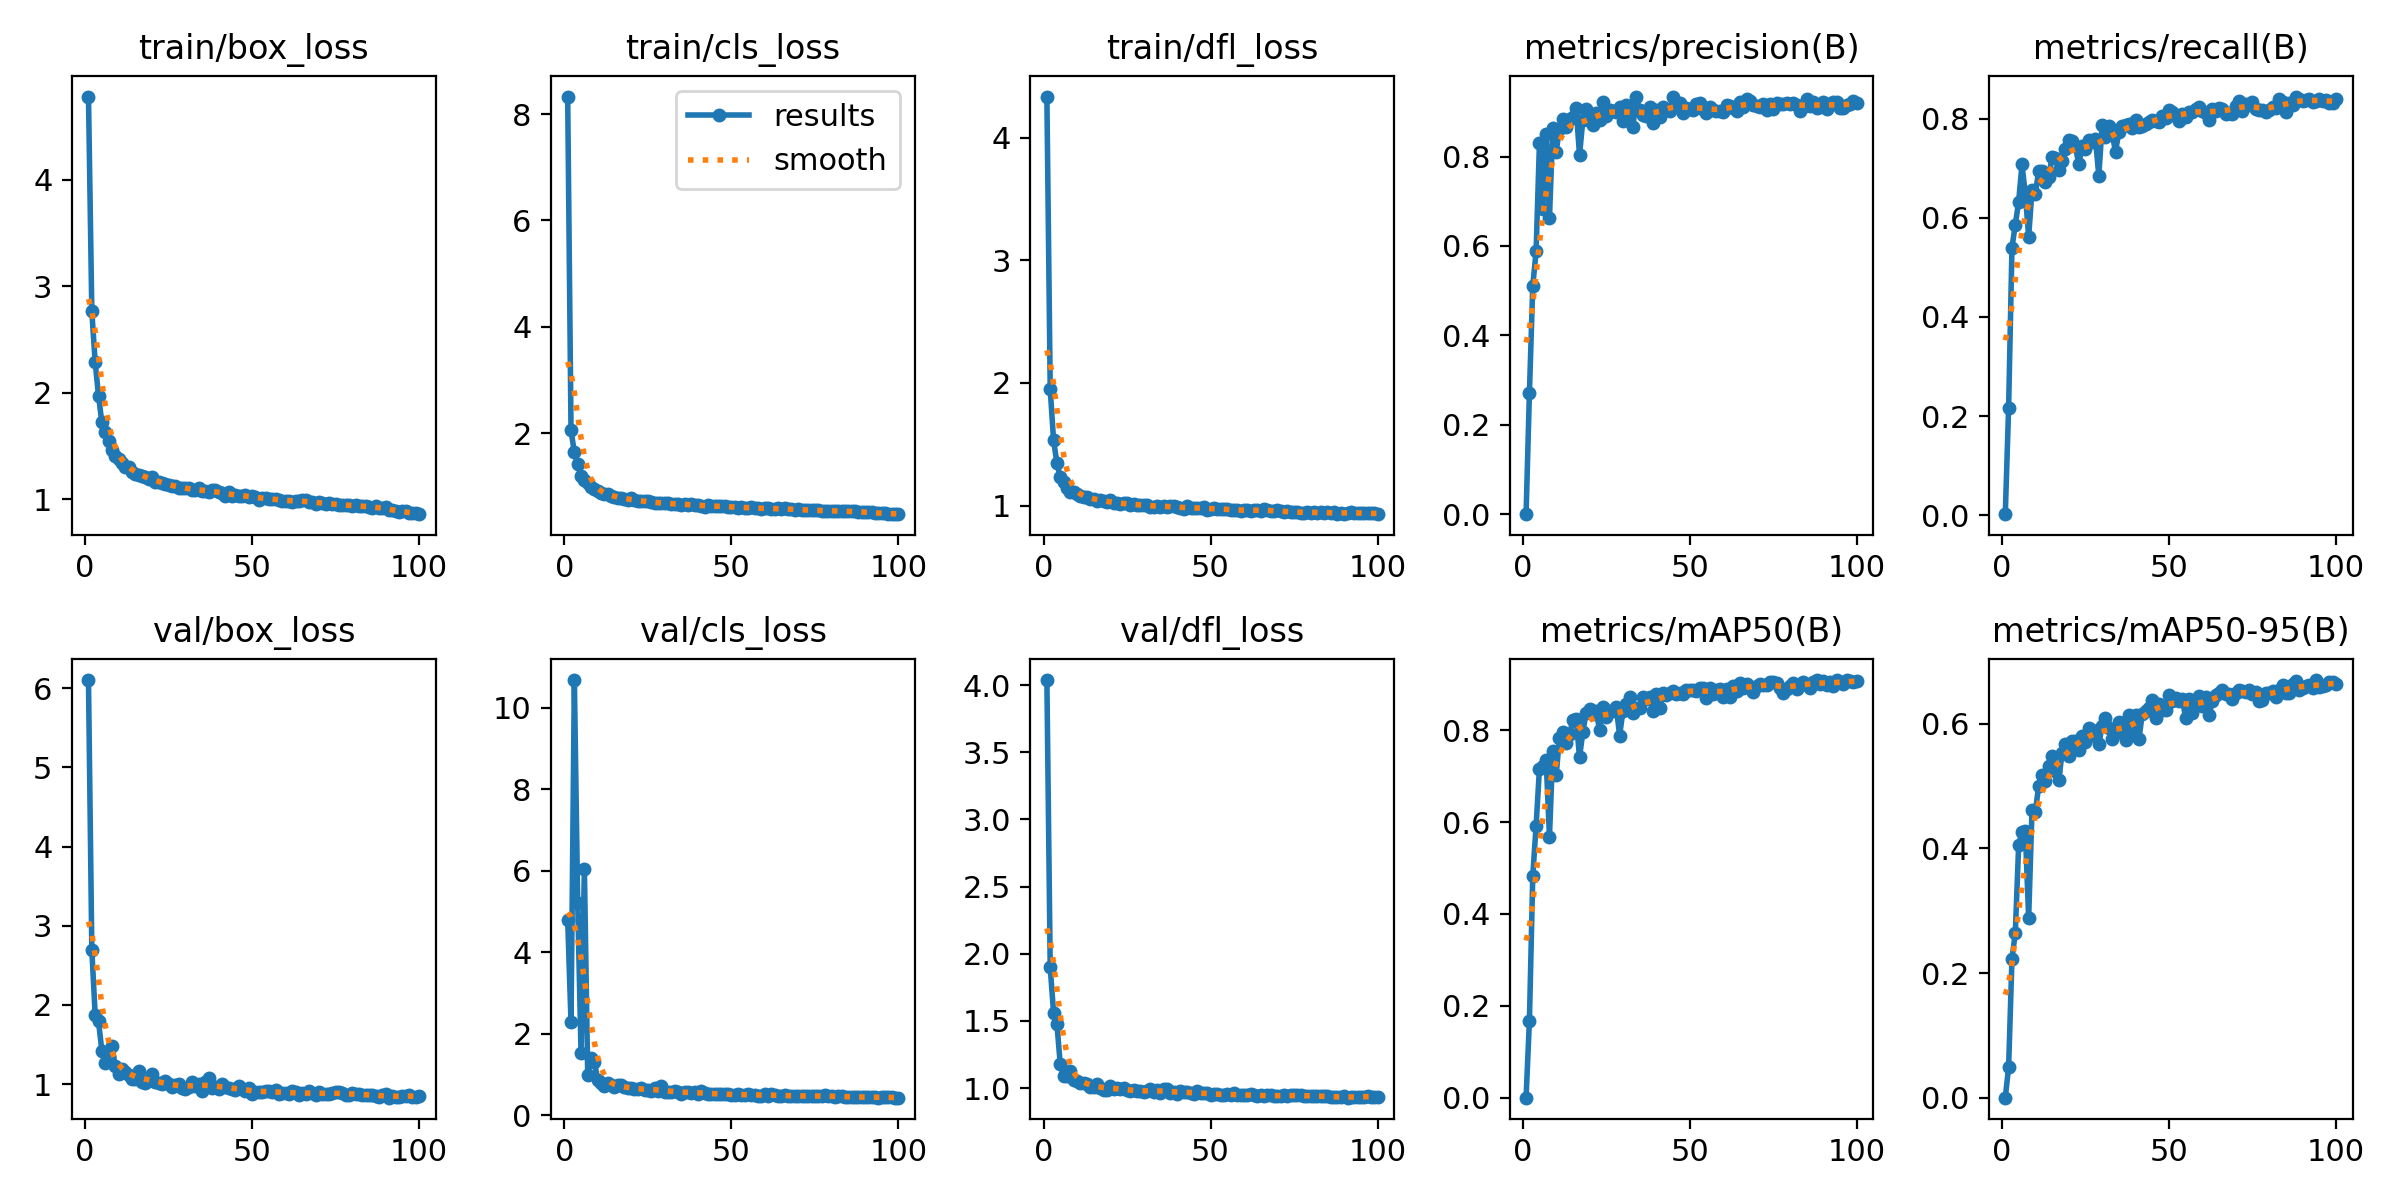

The file beside this chart, header and first rows:
epoch, time, train/box_loss, train/cls_loss, train/dfl_loss, metrics/precision(B), metrics/recall(B), metrics/mAP50(B), metrics/mAP50-95(B), val/box_loss, val/cls_loss, val/dfl_loss, lr/pg0, lr/pg1, lr/pg2
1, 26.32, 4.779, 8.328, 4.334, 7e-05, 0.00194, 0.00012, 2e-05, 6.101, 4.798, 4.038, 0.07048, 0.00328, 0.00328
2, 37.93, 2.762, 2.05, 1.949, 0.2719, 0.2172, 0.168, 0.04928, 2.696, 2.291, 1.899, 0.04042, 0.006547, 0.006547
3, 48.04, 2.285, 1.64, 1.532, 0.5104, 0.5397, 0.4823, 0.2232, 1.878, 10.68, 1.561, 0.01029, 0.009749, 0.009749
4, 58.07, 1.971, 1.419, 1.348, 0.5883, 0.5863, 0.592, 0.2642, 1.792, 5.209, 1.479, 0.009703, 0.009703, 0.009703
5, 67.61, 1.719, 1.19, 1.232, 0.8292, 0.6328, 0.7161, 0.4047, 1.425, 1.534, 1.178, 0.009604, 0.009604, 0.009604
6, 77.16, 1.633, 1.119, 1.189, 0.6822, 0.7076, 0.7216, 0.4261, 1.264, 6.049, 1.09, 0.009505, 0.009505, 0.009505
7, 86.91, 1.542, 1.06, 1.143, 0.8496, 0.6477, 0.7358, 0.428, 1.345, 0.9863, 1.089, 0.009406, 0.009406, 0.009406
8, 96.81, 1.46, 0.9797, 1.111, 0.6623, 0.5617, 0.5681, 0.2881, 1.477, 1.405, 1.128, 0.009307, 0.009307, 0.009307
9, 106.8, 1.407, 0.9422, 1.107, 0.8637, 0.6552, 0.7554, 0.4616, 1.229, 1.302, 1.064, 0.009208, 0.009208, 0.009208
10, 116.4, 1.372, 0.9081, 1.093, 0.8106, 0.6477, 0.7019, 0.4591, 1.133, 0.876, 1.054, 0.009109, 0.009109, 0.009109
11, 125.5, 1.337, 0.8811, 1.075, 0.8621, 0.6952, 0.7834, 0.5003, 1.187, 0.7862, 1.037, 0.00901, 0.00901, 0.00901
12, 134.8, 1.302, 0.8555, 1.07, 0.8848, 0.6949, 0.7951, 0.5179, 1.161, 0.7274, 1.041, 0.008911, 0.008911, 0.008911
13, 144.4, 1.303, 0.8541, 1.073, 0.8665, 0.6714, 0.7725, 0.5081, 1.111, 0.7944, 1.027, 0.008812, 0.008812, 0.008812
14, 154, 1.257, 0.8133, 1.052, 0.8829, 0.6821, 0.7908, 0.5329, 1.067, 0.7559, 1.008, 0.008713, 0.008713, 0.008713
15, 163.7, 1.235, 0.7989, 1.057, 0.888, 0.7224, 0.8215, 0.5489, 1.061, 0.7, 1.006, 0.008614, 0.008614, 0.008614
16, 173.4, 1.222, 0.788, 1.041, 0.9075, 0.7208, 0.8244, 0.5236, 1.162, 0.738, 1.03, 0.008515, 0.008515, 0.008515
17, 183.3, 1.216, 0.78, 1.044, 0.8031, 0.6962, 0.7405, 0.5093, 1.03, 0.7387, 1.002, 0.008416, 0.008416, 0.008416
18, 193.4, 1.208, 0.7653, 1.036, 0.8824, 0.7143, 0.7964, 0.5527, 1.021, 0.6925, 0.9893, 0.008317, 0.008317, 0.008317
19, 203.8, 1.186, 0.7336, 1.028, 0.9072, 0.7391, 0.8383, 0.567, 1.049, 0.6649, 0.9876, 0.008218, 0.008218, 0.008218
20, 214.8, 1.205, 0.7762, 1.041, 0.8805, 0.7574, 0.8465, 0.5478, 1.132, 0.6691, 1.014, 0.008119, 0.008119, 0.008119
21, 226.1, 1.16, 0.7338, 1.02, 0.8701, 0.7544, 0.8344, 0.5719, 1.026, 0.6564, 0.9938, 0.00802, 0.00802, 0.00802
22, 237.2, 1.164, 0.7316, 1.018, 0.898, 0.744, 0.8415, 0.5731, 1.013, 0.6478, 0.9983, 0.007921, 0.007921, 0.007921
23, 248.6, 1.151, 0.7216, 1.011, 0.8824, 0.7082, 0.8, 0.5573, 0.9974, 0.6644, 0.9935, 0.007822, 0.007822, 0.007822
24, 259.6, 1.145, 0.7237, 1.019, 0.9222, 0.744, 0.8512, 0.5807, 1.035, 0.618, 0.9974, 0.007723, 0.007723, 0.007723
25, 270.6, 1.134, 0.7152, 1.018, 0.8896, 0.7396, 0.8294, 0.5708, 1.001, 0.6272, 0.9839, 0.007624, 0.007624, 0.007624
26, 281.8, 1.124, 0.7002, 1.001, 0.9044, 0.757, 0.8405, 0.5934, 0.9706, 0.5935, 0.981, 0.007525, 0.007525, 0.007525
27, 293.2, 1.119, 0.6925, 1.016, 0.9018, 0.7538, 0.8424, 0.5901, 0.9917, 0.6831, 0.9822, 0.007426, 0.007426, 0.007426
28, 304.2, 1.105, 0.6794, 1.001, 0.8989, 0.7589, 0.8502, 0.5799, 1.002, 0.5953, 0.9769, 0.007327, 0.007327, 0.007327
29, 315.4, 1.103, 0.6864, 1.008, 0.9106, 0.6852, 0.7881, 0.5671, 0.9578, 0.7288, 0.9803, 0.007228, 0.007228, 0.007228
30, 326.7, 1.1, 0.6881, 1.008, 0.8801, 0.7874, 0.8417, 0.5967, 0.9409, 0.5668, 0.9672, 0.007129, 0.007129, 0.007129
31, 337.8, 1.102, 0.6766, 1.003, 0.9162, 0.7632, 0.8562, 0.6093, 0.9593, 0.5711, 0.9767, 0.00703, 0.00703, 0.00703
32, 348.9, 1.086, 0.6619, 0.9914, 0.8972, 0.7845, 0.8711, 0.5931, 1.023, 0.585, 0.9941, 0.006931, 0.006931, 0.006931
33, 360.2, 1.082, 0.6666, 0.9899, 0.8669, 0.7699, 0.8366, 0.5753, 0.9765, 0.594, 0.9737, 0.006832, 0.006832, 0.006832
34, 371.7, 1.1, 0.673, 0.9986, 0.9341, 0.7335, 0.8482, 0.5856, 1.001, 0.5834, 0.9839, 0.006733, 0.006733, 0.006733
35, 383, 1.073, 0.6565, 0.9901, 0.9034, 0.774, 0.8472, 0.6035, 0.9116, 0.5357, 0.9612, 0.006634, 0.006634, 0.006634
36, 393.2, 1.079, 0.6733, 0.9997, 0.892, 0.7847, 0.8726, 0.5955, 1.024, 0.5681, 0.9944, 0.006535, 0.006535, 0.006535
37, 402.6, 1.065, 0.6464, 0.9853, 0.8904, 0.7877, 0.867, 0.5747, 1.082, 0.5757, 0.9942, 0.006436, 0.006436, 0.006436
38, 412.5, 1.087, 0.6662, 0.9988, 0.91, 0.7899, 0.8712, 0.6136, 0.9522, 0.541, 0.9617, 0.006337, 0.006337, 0.006337
39, 422.6, 1.083, 0.6502, 0.9935, 0.8757, 0.7815, 0.8414, 0.5822, 0.9596, 0.586, 0.9691, 0.006238, 0.006238, 0.006238
40, 432.1, 1.069, 0.6469, 0.988, 0.9032, 0.7983, 0.8775, 0.6142, 0.9351, 0.5357, 0.9594, 0.006139, 0.006139, 0.006139
41, 442, 1.052, 0.6286, 0.9808, 0.8877, 0.7841, 0.8482, 0.5748, 1.001, 0.5893, 0.9747, 0.00604, 0.00604, 0.00604
42, 451.9, 1.025, 0.6199, 0.9707, 0.91, 0.7843, 0.88, 0.6152, 0.9664, 0.5437, 0.9698, 0.005941, 0.005941, 0.005941
43, 461.5, 1.067, 0.6459, 0.9929, 0.9069, 0.7886, 0.8761, 0.6209, 0.9482, 0.5362, 0.967, 0.005842, 0.005842, 0.005842
44, 471.9, 1.032, 0.6222, 0.9785, 0.9018, 0.7925, 0.88, 0.6259, 0.94, 0.5246, 0.9639, 0.005743, 0.005743, 0.005743
45, 482.6, 1.041, 0.6291, 0.981, 0.9328, 0.7977, 0.8858, 0.6386, 0.925, 0.5247, 0.9585, 0.005644, 0.005644, 0.005644
46, 492.6, 1.03, 0.6213, 0.9768, 0.9165, 0.7951, 0.879, 0.6098, 0.9783, 0.5281, 0.9754, 0.005545, 0.005545, 0.005545
47, 502.7, 1.029, 0.6236, 0.9826, 0.92, 0.7932, 0.8809, 0.6313, 0.9346, 0.5334, 0.967, 0.005446, 0.005446, 0.005446
48, 512.2, 1.04, 0.6331, 0.9849, 0.8967, 0.8061, 0.8781, 0.6222, 0.9194, 0.5235, 0.9632, 0.005347, 0.005347, 0.005347
49, 521.7, 1.021, 0.6107, 0.9667, 0.9087, 0.8022, 0.8871, 0.6228, 0.9502, 0.5221, 0.9619, 0.005248, 0.005248, 0.005248
50, 531.5, 1.027, 0.6142, 0.9727, 0.9066, 0.8177, 0.8875, 0.6455, 0.8825, 0.489, 0.9468, 0.005149, 0.005149, 0.005149
51, 541.2, 1.015, 0.604, 0.9757, 0.9039, 0.8145, 0.8863, 0.6367, 0.9045, 0.5115, 0.9534, 0.00505, 0.00505, 0.00505
52, 550.9, 0.9941, 0.5977, 0.9711, 0.9169, 0.8056, 0.885, 0.6409, 0.9023, 0.5249, 0.9554, 0.004951, 0.004951, 0.004951
53, 560.5, 1.008, 0.6081, 0.9721, 0.9187, 0.7951, 0.8913, 0.636, 0.9046, 0.5064, 0.9493, 0.004852, 0.004852, 0.004852
54, 569.9, 1.009, 0.6002, 0.973, 0.9067, 0.8101, 0.891, 0.6395, 0.91, 0.5103, 0.9504, 0.004753, 0.004753, 0.004753
55, 579.5, 1.002, 0.5971, 0.9709, 0.8975, 0.8035, 0.8689, 0.6094, 0.9157, 0.5193, 0.9568, 0.004654, 0.004654, 0.004654
56, 589.2, 1.003, 0.6022, 0.9668, 0.9111, 0.8138, 0.8923, 0.6391, 0.9067, 0.4954, 0.9521, 0.004555, 0.004555, 0.004555
57, 598.6, 1.001, 0.5923, 0.9615, 0.9032, 0.814, 0.8779, 0.6169, 0.9283, 0.5105, 0.9628, 0.004456, 0.004456, 0.004456
58, 608.5, 0.9944, 0.5914, 0.9628, 0.9013, 0.8201, 0.8875, 0.6389, 0.8818, 0.4879, 0.9453, 0.004357, 0.004357, 0.004357
59, 617.9, 0.9823, 0.5778, 0.9577, 0.9018, 0.8242, 0.8895, 0.6451, 0.8865, 0.486, 0.9454, 0.004258, 0.004258, 0.004258
60, 627.2, 0.9859, 0.5848, 0.9634, 0.9, 0.8148, 0.8727, 0.6279, 0.8896, 0.5198, 0.9464, 0.004159, 0.004159, 0.004159
... 40 more rows
